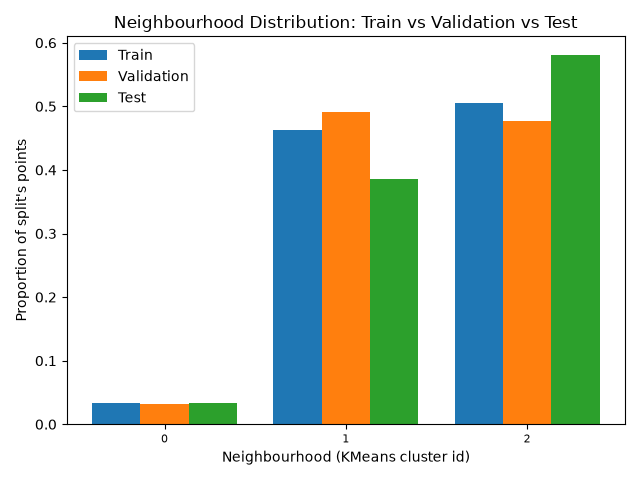

The data file committed next to this chart (first rows):
, train, validation, test
0, 0.03269, 0.03207, 0.0331
1, 0.4625, 0.4909, 0.3858
2, 0.5048, 0.477, 0.5811
